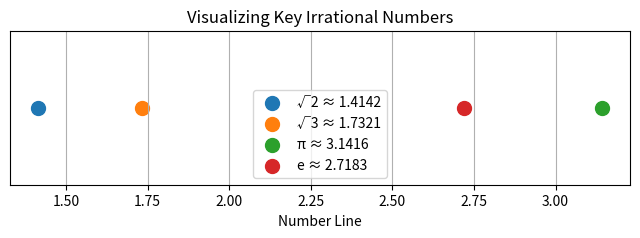

Generate this figure with matplotlib:
import numpy as np
import matplotlib.pyplot as plt

irrational_values = {
    "√2": np.sqrt(2),
    "√3": np.sqrt(3),
    "π": np.pi,
    "e": np.e
}

plt.figure(figsize=(8, 2))
for i, (label, value) in enumerate(irrational_values.items()):
    plt.scatter(value, 1, label=f"{label} ≈ {value:.4f}", s=100)

plt.xlabel("Number Line")
plt.yticks([])
plt.title("Visualizing Key Irrational Numbers")
plt.legend()
plt.grid()
plt.show()
